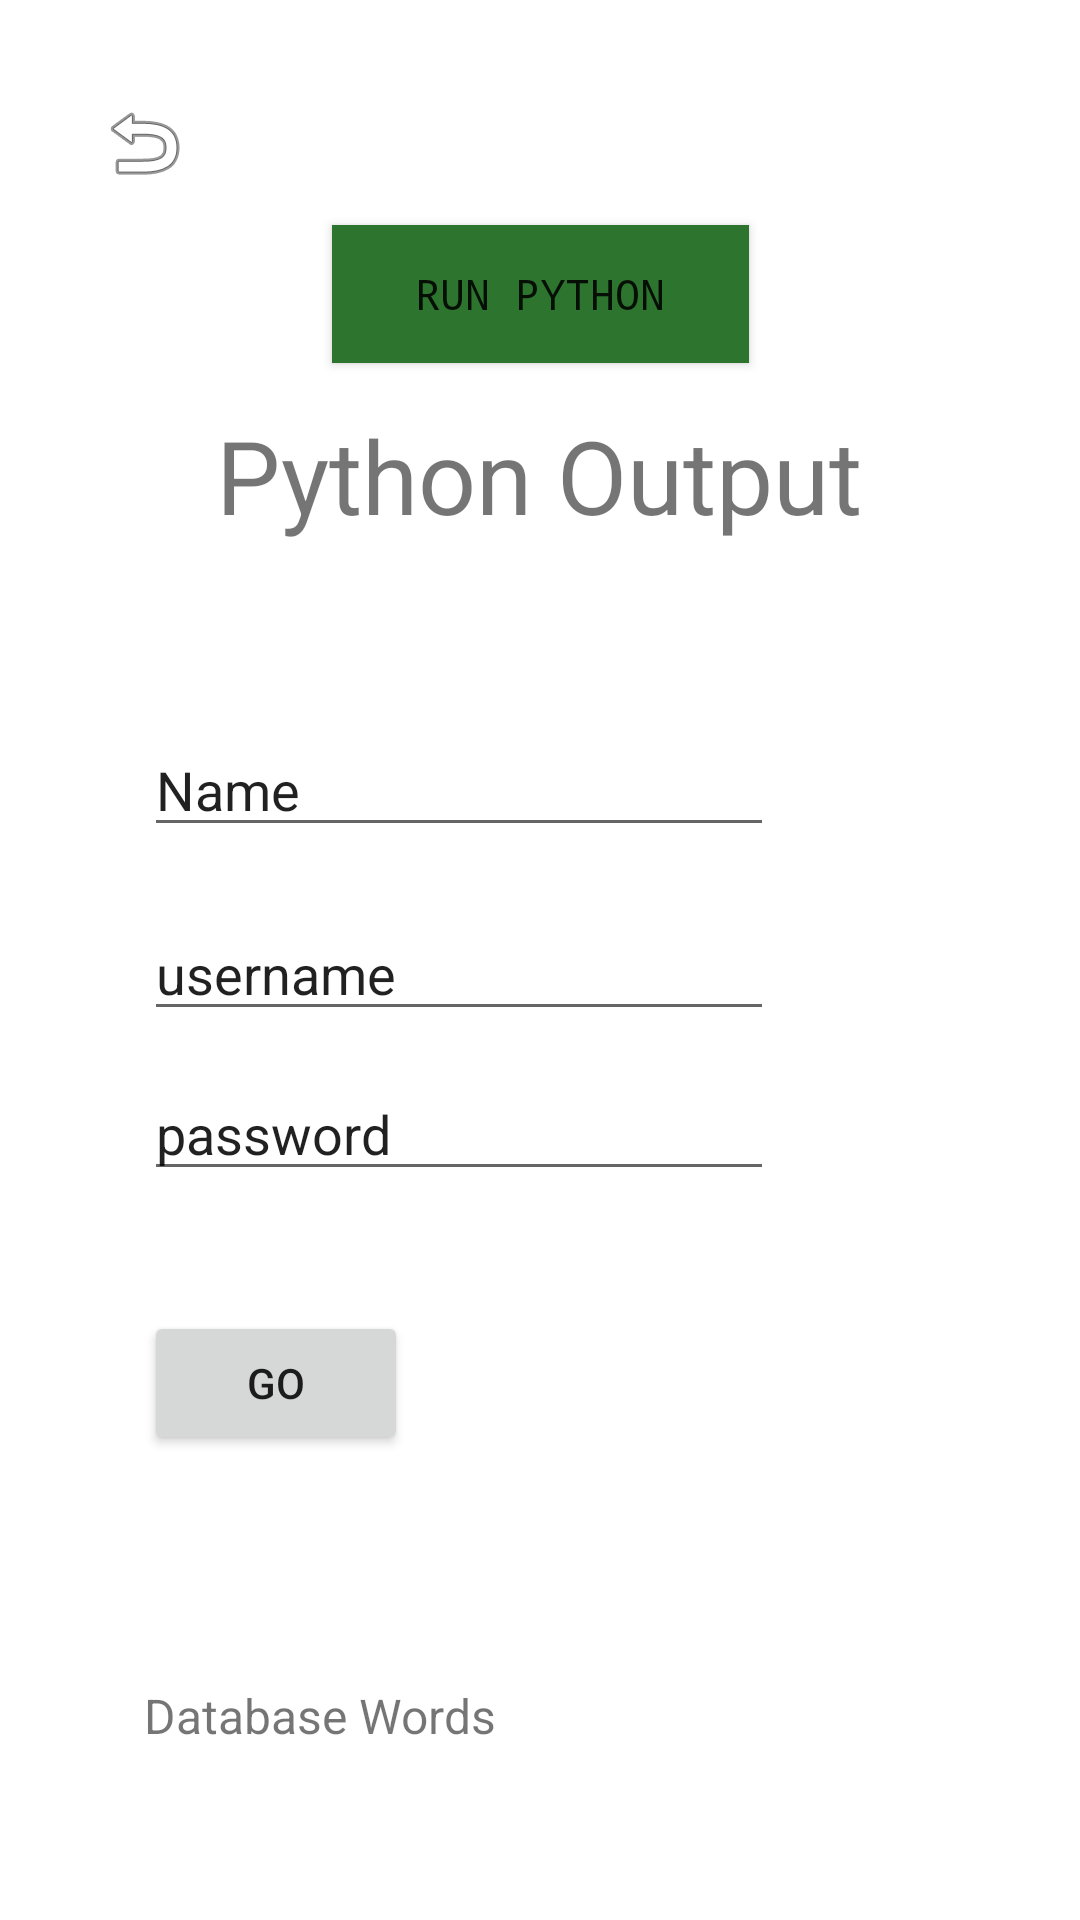

Produce the Android XML layout that renders to this screen, including the resource entries it uses.
<!-- AndroidManifest.xml: application theme Theme.TestAPP -->
<!-- res/layout/activity_second.xml -->
<?xml version="1.0" encoding="utf-8"?>
<androidx.constraintlayout.widget.ConstraintLayout xmlns:android="http://schemas.android.com/apk/res/android"
    xmlns:app="http://schemas.android.com/apk/res-auto"
    xmlns:tools="http://schemas.android.com/tools"
    android:id="@+id/main"
    android:layout_width="match_parent"
    android:layout_height="match_parent"
    android:background="#FFFFFF"
    tools:context=".SecondActivity">

    <TextView
        android:id="@+id/pythonOutput"
        android:layout_width="wrap_content"
        android:layout_height="wrap_content"
        android:text="Python Output"
        android:textSize="34sp"
        app:layout_constraintBottom_toBottomOf="parent"
        app:layout_constraintEnd_toEndOf="parent"
        app:layout_constraintHorizontal_bias="0.497"
        app:layout_constraintStart_toStartOf="parent"
        app:layout_constraintTop_toTopOf="parent"
        app:layout_constraintVertical_bias="0.228" />

    <Button
        android:id="@+id/runPython"
        android:layout_width="139dp"
        android:layout_height="46dp"
        android:background="#2D752E"
        android:fontFamily="monospace"
        android:onClick="buttonPythonRun"
        android:text="Run Python"
        app:layout_constraintBottom_toBottomOf="parent"
        app:layout_constraintEnd_toEndOf="parent"
        app:layout_constraintStart_toStartOf="parent"
        app:layout_constraintTop_toTopOf="parent"
        app:layout_constraintVertical_bias="0.126" />

    <ImageButton
        android:id="@+id/backBtn"
        android:layout_width="64dp"
        android:layout_height="63dp"
        android:layout_marginStart="16dp"
        android:layout_marginTop="16dp"
        android:backgroundTint="#00FFFFFF"
        app:layout_constraintStart_toStartOf="parent"
        app:layout_constraintTop_toTopOf="parent"
        app:srcCompat="@android:drawable/ic_menu_revert" />

    <TextView
        android:id="@+id/DatabaseWords"
        android:layout_width="wrap_content"
        android:layout_height="wrap_content"
        android:layout_marginStart="48dp"
        android:layout_marginTop="380dp"
        android:text="Database Words"
        android:textSize="16sp"
        app:layout_constraintStart_toStartOf="parent"
        app:layout_constraintTop_toBottomOf="@+id/pythonOutput" />

    <Button
        android:id="@+id/sendBtn"
        android:layout_width="wrap_content"
        android:layout_height="wrap_content"
        android:layout_marginStart="48dp"
        android:layout_marginTop="40dp"
        android:text="GO"
        app:layout_constraintStart_toStartOf="parent"
        app:layout_constraintTop_toBottomOf="@+id/passwordTextbox" />

    <EditText
        android:id="@+id/nameTextbox"
        android:layout_width="wrap_content"
        android:layout_height="wrap_content"
        android:layout_marginStart="48dp"
        android:layout_marginTop="60dp"
        android:ems="10"
        android:inputType="text"
        android:text="Name"
        app:layout_constraintStart_toStartOf="parent"
        app:layout_constraintTop_toBottomOf="@+id/pythonOutput" />

    <EditText
        android:id="@+id/usernameTextbox"
        android:layout_width="wrap_content"
        android:layout_height="wrap_content"
        android:layout_marginStart="48dp"
        android:layout_marginTop="20dp"
        android:ems="10"
        android:inputType="text"
        android:text="username"
        app:layout_constraintStart_toStartOf="parent"
        app:layout_constraintTop_toBottomOf="@+id/nameTextbox" />

    <EditText
        android:id="@+id/passwordTextbox"
        android:layout_width="wrap_content"
        android:layout_height="wrap_content"
        android:layout_marginStart="48dp"
        android:layout_marginTop="12dp"
        android:ems="10"
        android:inputType="text"
        android:text="password"
        app:layout_constraintStart_toStartOf="parent"
        app:layout_constraintTop_toBottomOf="@+id/usernameTextbox" />

</androidx.constraintlayout.widget.ConstraintLayout>
<!-- resources referenced by this layout -->
<resources>
  <style name="Theme.TestAPP" parent="Base.Theme.TestAPP" />
  <style name="Base.Theme.TestAPP" parent="Theme.AppCompat.Light.NoActionBar">
          
      </style>
</resources>
